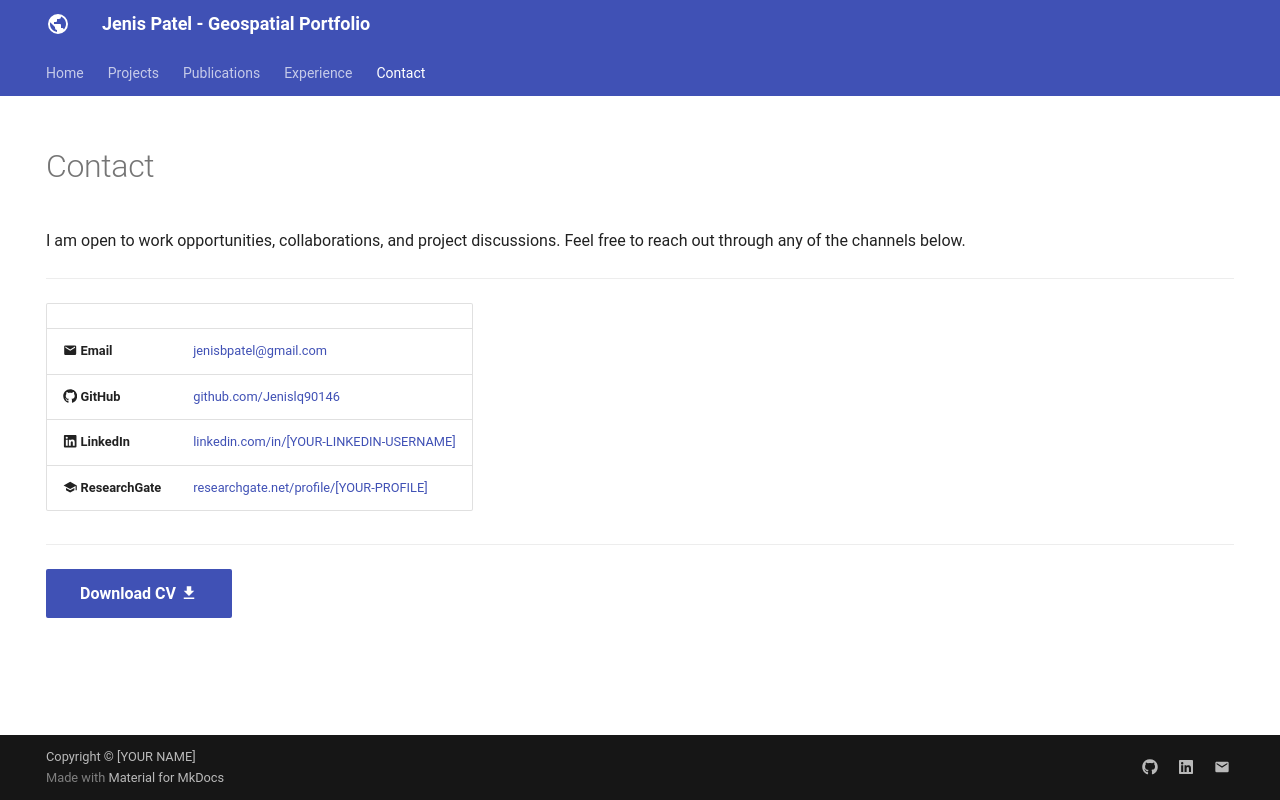

repository: Jenislq90146/jenislq90146.github.io · page: contact/index.html · generator: mkdocs

---
hide:
  - toc
---

# Contact

I am open to work opportunities, collaborations, and project discussions.
Feel free to reach out through any of the channels below.

---

| | |
|---|---|
| :material-email: **Email** | [jenisbpatel@gmail.com](mailto:jenisbpatel@gmail.com) |
| :fontawesome-brands-github: **GitHub** | [github.com/Jenislq90146](https://github.com/Jenislq90146) |
| :fontawesome-brands-linkedin: **LinkedIn** | [linkedin.com/in/[YOUR-LINKEDIN-USERNAME]](https://linkedin.com/in/[YOUR-LINKEDIN-USERNAME]) |
| :material-school: **ResearchGate** | [researchgate.net/profile/[YOUR-PROFILE]](https://www.researchgate.net/profile/[YOUR-PROFILE]) |

---

[Download CV :material-download:](assets/Jenis-Patel-CV.pdf){ .md-button .md-button--primary }
